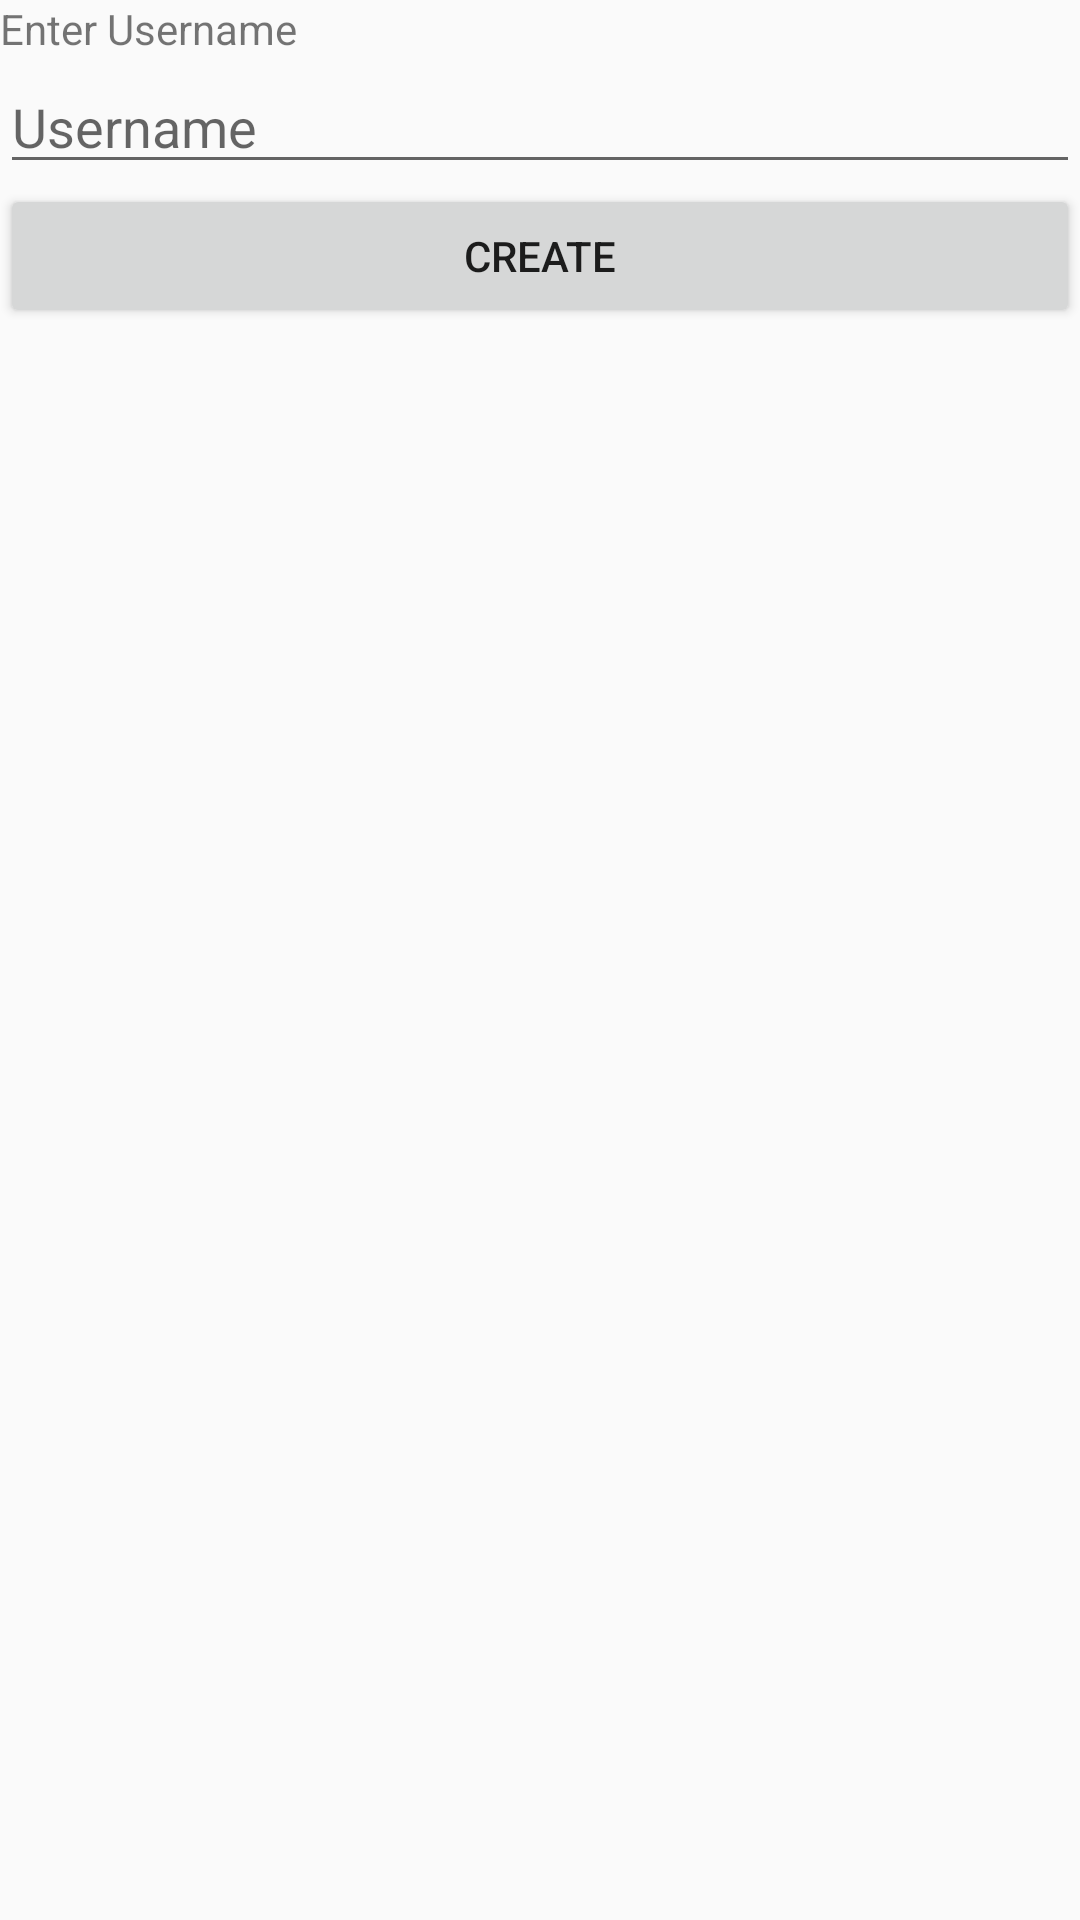

Android layout source for this screen:
<!-- AndroidManifest.xml: application theme AppTheme -->
<!-- res/layout/activity_create_user.xml -->
<?xml version="1.0" encoding="utf-8"?>


<LinearLayout xmlns:android="http://schemas.android.com/apk/res/android"
    android:layout_width="match_parent"
    android:layout_height="match_parent"
    android:gravity="top"
    android:orientation="vertical">

    <TextView
        android:layout_width="match_parent"
        android:layout_height="20dp"
        android:text="Enter Username" />

    <EditText
        android:id="@+id/username"
        android:layout_width="match_parent"
        android:layout_height="wrap_content"
        android:ems="10"
        android:hint="Username"
        android:inputType="textPersonName" />

    <Button
        android:id="@+id/create_button"
        android:layout_width="match_parent"
        android:layout_height="wrap_content"
        android:text="Create" />

</LinearLayout>
<!-- resources referenced by this layout -->
<resources>
  <style name="AppTheme" parent="Theme.AppCompat.Light.NoActionBar">
          
  
          
          <item name="colorPrimary">@color/colorPrimary</item>
          <item name="colorPrimaryDark">@color/colorPrimaryDark</item>
          <item name="colorAccent">@color/colorAccent</item>
      </style>
  <!-- not gathered from this repository: default colours our renderer supplied (Android Studio template values) -->
  <color name="colorPrimary">#FF6200EE</color>
  <color name="colorPrimaryDark">#FF3700B3</color>
  <color name="colorAccent">#FF03DAC5</color>
</resources>
